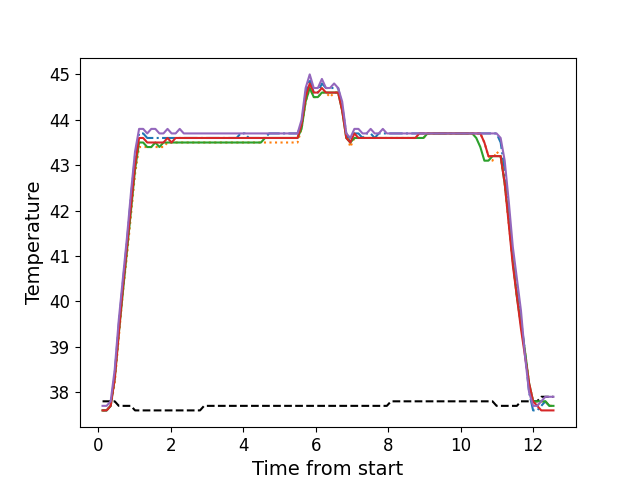

Source data for this figure (header and first rows):
, times, neutral, z1, z2, z3, z4, z5
0, 0.1186, 37.8, 37.6, 37.6, 37.6, 37.6, 37.7
1, 0.2302, 37.8, 37.6, 37.6, 37.6, 37.6, 37.7
2, 0.3429, 37.8, 37.7, 37.7, 37.7, 37.7, 37.8
3, 0.4545, 37.8, 38.4, 38.2, 38.3, 38.3, 38.5
4, 0.5671, 37.7, 39.5, 39.2, 39.3, 39.3, 39.6
5, 0.6787, 37.7, 40.4, 40.2, 40.2, 40.3, 40.5
6, 0.7914, 37.7, 41.3, 41.0, 41.1, 41.2, 41.4
7, 0.903, 37.7, 42.3, 41.9, 42.0, 42.1, 42.4
8, 1.015, 37.6, 43.2, 42.8, 42.9, 43.0, 43.3
9, 1.127, 37.6, 43.7, 43.4, 43.5, 43.6, 43.8
10, 1.24, 37.6, 43.7, 43.4, 43.5, 43.6, 43.8
11, 1.352, 37.6, 43.6, 43.4, 43.4, 43.5, 43.7
12, 1.463, 37.6, 43.6, 43.4, 43.4, 43.5, 43.8
13, 1.576, 37.6, 43.6, 43.4, 43.5, 43.5, 43.8
14, 1.687, 37.6, 43.6, 43.4, 43.4, 43.5, 43.7
15, 1.799, 37.6, 43.6, 43.4, 43.5, 43.5, 43.7
16, 1.912, 37.6, 43.6, 43.5, 43.5, 43.6, 43.8
17, 2.023, 37.6, 43.6, 43.5, 43.5, 43.5, 43.7
18, 2.135, 37.6, 43.6, 43.5, 43.5, 43.6, 43.7
19, 2.248, 37.6, 43.6, 43.5, 43.5, 43.6, 43.8
20, 2.359, 37.6, 43.6, 43.5, 43.5, 43.6, 43.7
21, 2.472, 37.6, 43.6, 43.5, 43.5, 43.6, 43.7
22, 2.585, 37.6, 43.6, 43.5, 43.5, 43.6, 43.7
23, 2.696, 37.6, 43.6, 43.5, 43.5, 43.6, 43.7
24, 2.808, 37.6, 43.6, 43.5, 43.5, 43.6, 43.7
25, 2.92, 37.7, 43.6, 43.5, 43.5, 43.6, 43.7
26, 3.033, 37.7, 43.6, 43.5, 43.5, 43.6, 43.7
27, 3.144, 37.7, 43.6, 43.5, 43.5, 43.6, 43.7
28, 3.257, 37.7, 43.6, 43.5, 43.5, 43.6, 43.7
29, 3.368, 37.7, 43.6, 43.5, 43.5, 43.6, 43.7
30, 3.48, 37.7, 43.6, 43.5, 43.5, 43.6, 43.7
31, 3.593, 37.7, 43.6, 43.5, 43.5, 43.6, 43.7
32, 3.704, 37.7, 43.6, 43.5, 43.5, 43.6, 43.7
33, 3.817, 37.7, 43.6, 43.5, 43.5, 43.6, 43.7
34, 3.929, 37.7, 43.7, 43.5, 43.5, 43.6, 43.7
35, 4.041, 37.7, 43.7, 43.5, 43.5, 43.6, 43.7
36, 4.152, 37.7, 43.6, 43.5, 43.5, 43.6, 43.7
37, 4.265, 37.7, 43.6, 43.5, 43.5, 43.6, 43.7
38, 4.377, 37.7, 43.6, 43.5, 43.5, 43.6, 43.7
39, 4.489, 37.7, 43.6, 43.5, 43.5, 43.6, 43.7
40, 4.601, 37.7, 43.6, 43.5, 43.6, 43.6, 43.7
41, 4.713, 37.7, 43.7, 43.5, 43.6, 43.6, 43.7
42, 4.825, 37.7, 43.7, 43.5, 43.6, 43.6, 43.7
43, 4.938, 37.7, 43.7, 43.5, 43.6, 43.6, 43.7
44, 5.049, 37.7, 43.7, 43.5, 43.6, 43.6, 43.7
45, 5.161, 37.7, 43.7, 43.5, 43.6, 43.6, 43.7
46, 5.274, 37.7, 43.7, 43.5, 43.6, 43.6, 43.7
47, 5.385, 37.7, 43.7, 43.5, 43.6, 43.6, 43.7
48, 5.498, 37.7, 43.7, 43.5, 43.6, 43.6, 43.7
49, 5.609, 37.7, 43.9, 43.8, 43.8, 43.9, 44.0
50, 5.722, 37.7, 44.6, 44.4, 44.4, 44.5, 44.7
51, 5.834, 37.7, 44.9, 44.7, 44.7, 44.8, 45.0
52, 5.946, 37.7, 44.6, 44.5, 44.5, 44.6, 44.7
53, 6.058, 37.7, 44.6, 44.5, 44.5, 44.6, 44.7
54, 6.17, 37.7, 44.8, 44.6, 44.6, 44.7, 44.9
55, 6.282, 37.7, 44.7, 44.6, 44.6, 44.6, 44.7
56, 6.394, 37.7, 44.7, 44.5, 44.6, 44.6, 44.7
57, 6.507, 37.7, 44.7, 44.6, 44.6, 44.6, 44.8
58, 6.618, 37.7, 44.7, 44.6, 44.6, 44.6, 44.7
59, 6.73, 37.7, 44.3, 44.2, 44.2, 44.2, 44.4
... 52 more rows
